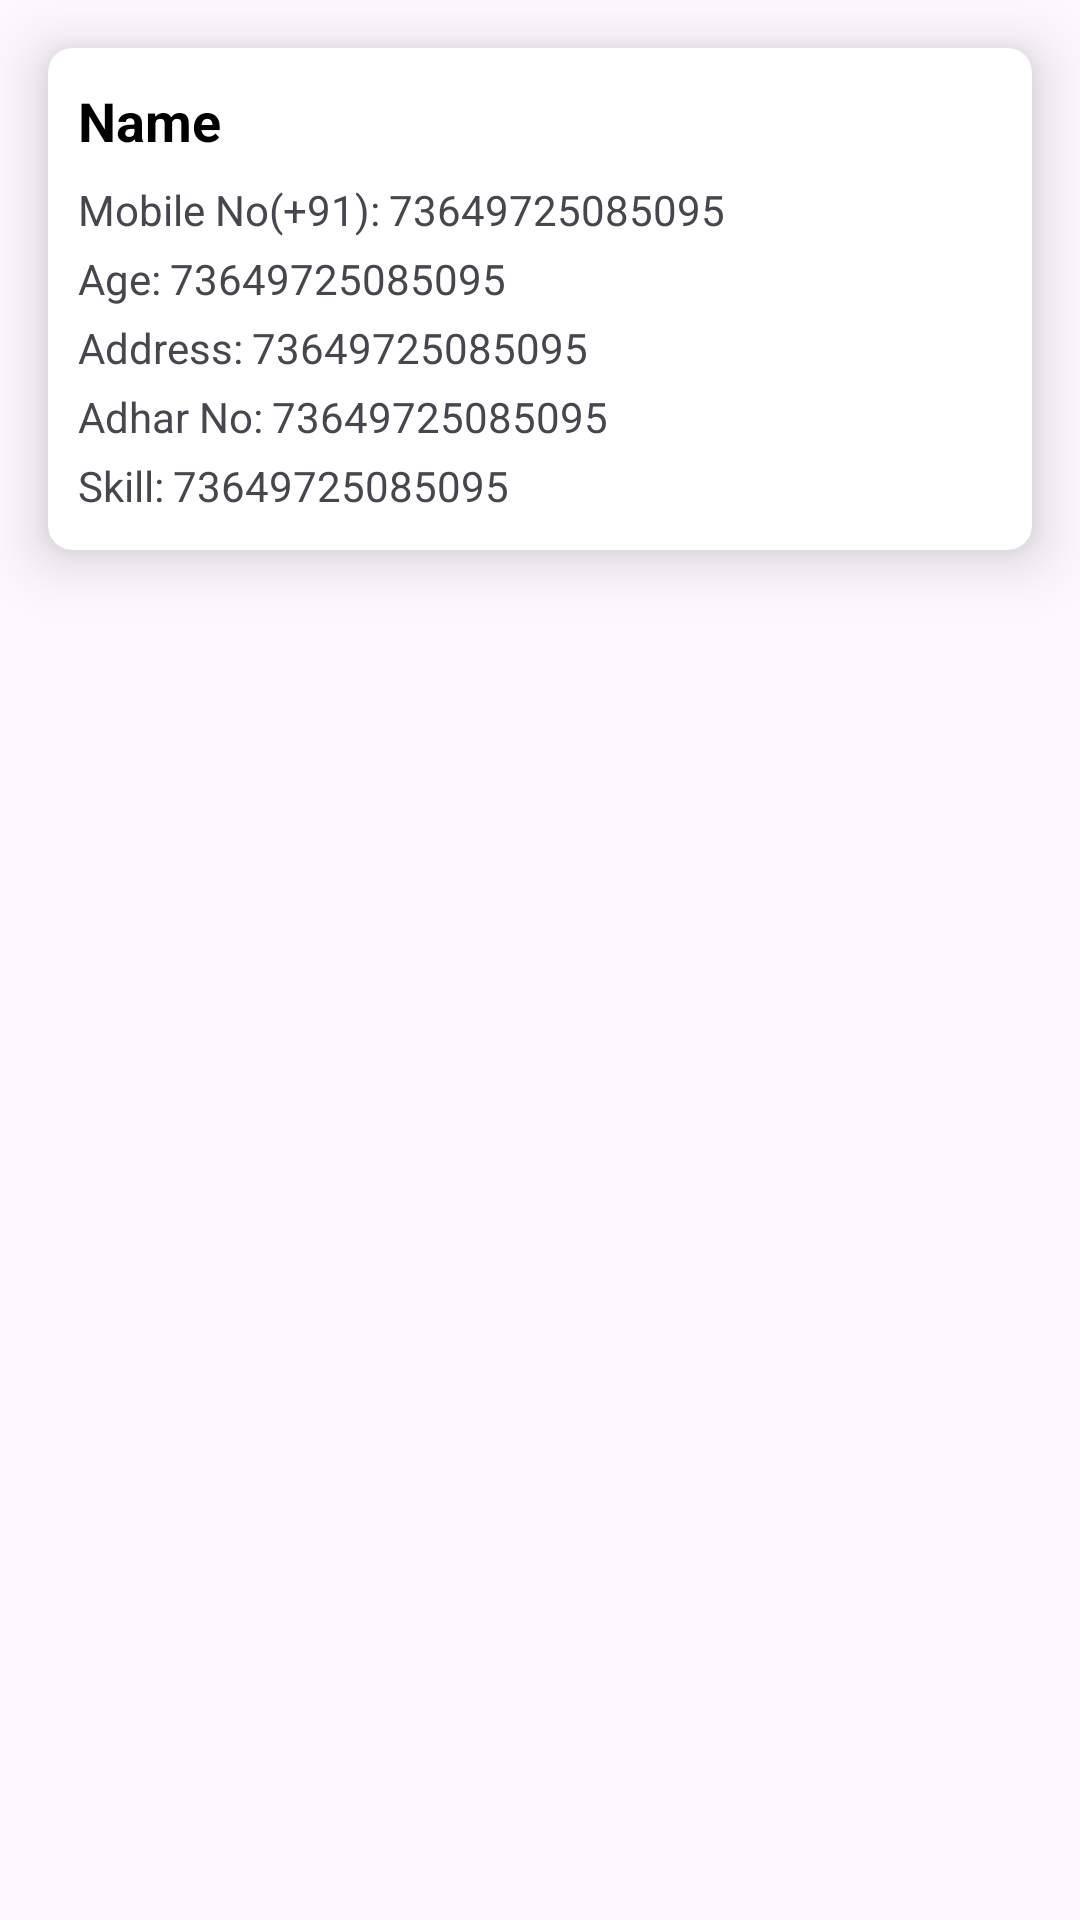

The Android layout XML behind this screen, and the referenced resources:
<!-- AndroidManifest.xml: application theme Theme.FarmLabourScheduling -->
<!-- res/layout/labourdesginview.xml -->
<?xml version="1.0" encoding="utf-8"?>
<LinearLayout xmlns:android="http://schemas.android.com/apk/res/android"
    android:layout_width="match_parent"
    android:layout_height="match_parent"
    xmlns:app="http://schemas.android.com/apk/res-auto">

    <androidx.cardview.widget.CardView
        android:layout_width="match_parent"
        android:layout_height="wrap_content"
        android:layout_margin="16dp"
        app:cardCornerRadius="8dp"
        app:cardElevation="12dp"
        android:id="@+id/cardview4">

        <LinearLayout
            android:layout_width="match_parent"
            android:layout_height="match_parent"
            android:orientation="vertical">

            <TextView
                android:layout_width="match_parent"
                android:layout_height="wrap_content"
                android:text="Name"
                android:layout_marginTop="12dp"
                android:layout_marginBottom="8dp"
                android:layout_marginStart="10dp"
                android:textStyle="bold"
                android:textSize="18sp"
                android:textColor="@color/black"
                android:id="@+id/nameValue"/>

            <LinearLayout
                android:layout_width="match_parent"
                android:layout_height="wrap_content"
                android:orientation="horizontal"
                android:layout_marginStart="10dp">

                <TextView
                    android:layout_width="wrap_content"
                    android:layout_height="wrap_content"
                    android:text="Mobile No(+91):"/>

                <TextView
                    android:layout_width="wrap_content"
                    android:layout_height="wrap_content"
                    android:text="73649725085095"
                    android:layout_marginStart="3dp"
                    android:id="@+id/numberValue"/>

            </LinearLayout>

            <LinearLayout
                android:layout_width="match_parent"
                android:layout_height="wrap_content"
                android:orientation="horizontal"
                android:layout_marginStart="10dp"
                android:layout_marginTop="4dp">

                <TextView
                    android:layout_width="wrap_content"
                    android:layout_height="wrap_content"
                    android:text="Age:"/>

                <TextView
                    android:layout_width="wrap_content"
                    android:layout_height="wrap_content"
                    android:text="73649725085095"
                    android:layout_marginStart="3dp"
                    android:id="@+id/ageValue"/>

            </LinearLayout>

            <LinearLayout
                android:layout_width="match_parent"
                android:layout_height="wrap_content"
                android:orientation="horizontal"
                android:layout_marginStart="10dp"
                android:layout_marginTop="4dp">

                <TextView
                    android:layout_width="wrap_content"
                    android:layout_height="wrap_content"
                    android:text="Address:"/>

                <TextView
                    android:layout_width="wrap_content"
                    android:layout_height="wrap_content"
                    android:text="73649725085095"
                    android:layout_marginStart="3dp"
                    android:id="@+id/addressValue"/>

            </LinearLayout>

            <LinearLayout
                android:layout_width="match_parent"
                android:layout_height="wrap_content"
                android:orientation="horizontal"
                android:layout_marginStart="10dp"
                android:layout_marginTop="4dp">

                <TextView
                    android:layout_width="wrap_content"
                    android:layout_height="wrap_content"
                    android:text="Adhar No:"/>

                <TextView
                    android:layout_width="wrap_content"
                    android:layout_height="wrap_content"
                    android:text="73649725085095"
                    android:layout_marginStart="3dp"
                    android:id="@+id/adhrValue"/>

            </LinearLayout>

            <LinearLayout
                android:layout_width="match_parent"
                android:layout_height="wrap_content"
                android:orientation="horizontal"
                android:layout_marginStart="10dp"
                android:layout_marginTop="4dp"
                android:layout_marginBottom="12dp">

                <TextView
                    android:layout_width="wrap_content"
                    android:layout_height="wrap_content"
                    android:text="Skill:"/>

                <TextView
                    android:layout_width="wrap_content"
                    android:layout_height="wrap_content"
                    android:text="73649725085095"
                    android:layout_marginStart="3dp"
                    android:id="@+id/skillvalue"/>

            </LinearLayout>

        </LinearLayout>

    </androidx.cardview.widget.CardView>

</LinearLayout>
<!-- resources referenced by this layout -->
<resources>
  <color name="black">#FF000000</color>
  <style name="Theme.FarmLabourScheduling" parent="Base.Theme.FarmLabourScheduling" />
  <style name="Base.Theme.FarmLabourScheduling" parent="Theme.Material3.DayNight.NoActionBar">
          
          
      </style>
</resources>
